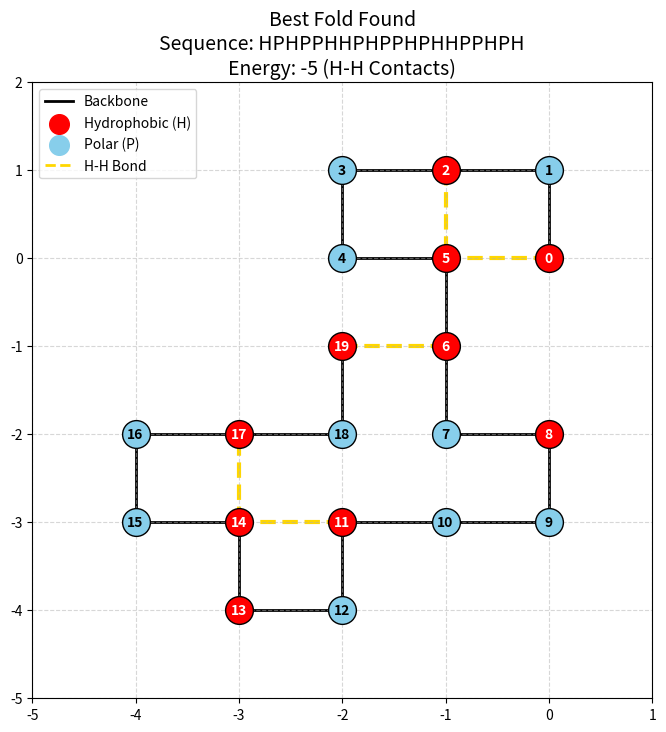

Here is the Python script that generated this plot:
import random
import numpy as np
import matplotlib.pyplot as plt
import copy

# ==========================================
# CONFIGURATION & PARAMETERS
# ==========================================

# HP Sequence to Fold (H=Hydrophobic, P=Polar)
# A classic benchmark sequence (Length 20)
PROTEIN_SEQUENCE = "HPHPPHHPHPPHPHHPPHPH" 

# Genetic Algorithm Parameters
POPULATION_SIZE = 200
GENERATIONS = 500
MUTATION_RATE = 0.05
ELITISM_COUNT = 5  # Number of best individuals to carry over unchanged
TOURNAMENT_SIZE = 5

# Direction Encodings (Relative Moves)
# 0: Forward, 1: Left, 2: Right
MOVES = [0, 1, 2]

# ==========================================
# CORE LOGIC: COORDINATES & ENERGY
# ==========================================

def get_coordinates(moves):
    """
    Converts a sequence of relative moves into 2D (x, y) coordinates.
    Starts at (0,0), first bond is always Up (0,1).
    """
    x, y = 0, 0
    coords = [(x, y)]
    
    # Initial direction vector (Up)
    dx, dy = 0, 1
    
    # First node is at (0,0), second is always fixed at (0,1) to remove rotational redundancy
    x += dx
    y += dy
    coords.append((x, y))
    
    for move in moves:
        if move == 1:   # Left Turn relative to current direction
            dx, dy = -dy, dx
        elif move == 2: # Right Turn relative to current direction
            dx, dy = dy, -dx
        # If move == 0 (Forward), dx, dy remain unchanged
        
        x += dx
        y += dy
        coords.append((x, y))
        
    return coords

def is_valid_fold(coords):
    """Checks if the protein folds into itself (collision detection)."""
    return len(coords) == len(set(coords))

def calculate_energy(coords, sequence):
    """
    Calculates the energy of the fold based on the HP model.
    Energy = -1 for every non-covalent topological contact between two H's.
    """
    if not is_valid_fold(coords):
        return 1000  # High penalty for invalid folds (collisions)
    
    energy = 0
    n = len(coords)
    
    # coordinate to index map for fast lookup
    coord_map = {pos: i for i, pos in enumerate(coords)}
    
    for i in range(n):
        if sequence[i] != 'H':
            continue
            
        x, y = coords[i]
        
        # Check all 4 neighbors (Up, Down, Left, Right)
        neighbors = [(x+1, y), (x-1, y), (x, y+1), (x, y-1)]
        
        for nx, ny in neighbors:
            if (nx, ny) in coord_map:
                j = coord_map[(nx, ny)]
                
                # Check conditions for a valid H-H contact:
                # 1. The neighbor must be an H
                # 2. The neighbor must NOT be connected in the sequence (i and j are not adjacent indices)
                # 3. Avoid double counting (i < j)
                if sequence[j] == 'H' and abs(i - j) > 1 and i < j:
                    energy -= 1
                    
    return energy

# ==========================================
# GENETIC ALGORITHM CLASS
# ==========================================

class GeneticAlgorithm:
    def __init__(self, sequence):
        self.sequence = sequence
        self.seq_len = len(sequence)
        # Genome length is len(protein) - 2 because first 2 positions are fixed
        self.genome_len = self.seq_len - 2 
        self.population = []
        
    def init_population(self):
        """Initialize population with random moves."""
        self.population = []
        for _ in range(POPULATION_SIZE):
            # Create random individual
            moves = [random.choice(MOVES) for _ in range(self.genome_len)]
            self.population.append(moves)
            
    def evaluate(self, individual):
        """Calculate fitness (Energy). Lower is better."""
        coords = get_coordinates(individual)
        return calculate_energy(coords, self.sequence)
        
    def select_parent(self):
        """Tournament Selection: Pick random subset, return the best."""
        tournament = random.sample(self.population, TOURNAMENT_SIZE)
        tournament.sort(key=self.evaluate)
        return tournament[0]
        
    def crossover(self, parent1, parent2):
        """Single Point Crossover."""
        if random.random() > 0.7: # 30% chance of no crossover
            return copy.deepcopy(parent1)
            
        point = random.randint(1, self.genome_len - 1)
        child = parent1[:point] + parent2[point:]
        return child
        
    def mutate(self, individual):
        """Randomly change one move."""
        if random.random() < MUTATION_RATE:
            idx = random.randint(0, self.genome_len - 1)
            individual[idx] = random.choice(MOVES)
        return individual
        
    def run(self):
        print(f"Starting Genetic Algorithm for sequence: {self.sequence}")
        print(f"Length: {len(self.sequence)}")
        print("-" * 40)
        
        self.init_population()
        
        best_overall_score = float('inf')
        best_overall_genome = None
        
        for generation in range(GENERATIONS):
            # Sort population by fitness (Energy)
            # Note: evaluate returns energy, smaller is better (e.g. -5 is better than -2)
            scored_pop = [(ind, self.evaluate(ind)) for ind in self.population]
            scored_pop.sort(key=lambda x: x[1])
            
            best_gen_genome = scored_pop[0][0]
            best_gen_score = scored_pop[0][1]
            
            # Track global best
            if best_gen_score < best_overall_score:
                best_overall_score = best_gen_score
                best_overall_genome = copy.deepcopy(best_gen_genome)
                # If valid solution found, print update
                if best_overall_score <= 0:
                    print(f"Gen {generation}: New Best Energy = {best_overall_score}")
            
            # Elitism: Keep the best individuals
            new_pop = [ind for ind, score in scored_pop[:ELITISM_COUNT]]
            
            # Create rest of next generation
            while len(new_pop) < POPULATION_SIZE:
                p1 = self.select_parent()
                p2 = self.select_parent()
                child = self.crossover(p1, p2)
                child = self.mutate(child)
                new_pop.append(child)
                
            self.population = new_pop
            
        return best_overall_genome, best_overall_score

# ==========================================
# VISUALIZATION
# ==========================================

def plot_protein(moves, sequence):
    coords = get_coordinates(moves)
    energy = calculate_energy(coords, sequence)
    
    if not is_valid_fold(coords):
        print("Final result is invalid (self-intersecting). Cannot plot properly.")
        return

    x_vals = [c[0] for c in coords]
    y_vals = [c[1] for c in coords]
    
    plt.figure(figsize=(8, 8))
    
    # Draw Backbone
    plt.plot(x_vals, y_vals, color='black', linewidth=2, zorder=1, label='Backbone')
    
    # Draw H-H Contacts (Energy bonds)
    # We re-calculate contacts just for drawing lines
    n = len(coords)
    coord_map = {pos: i for i, pos in enumerate(coords)}
    for i in range(n):
        if sequence[i] == 'H':
            x, y = coords[i]
            neighbors = [(x+1, y), (x-1, y), (x, y+1), (x, y-1)]
            for nx, ny in neighbors:
                if (nx, ny) in coord_map:
                    j = coord_map[(nx, ny)]
                    if sequence[j] == 'H' and abs(i - j) > 1 and i < j:
                        # Draw dashed line for contact
                        plt.plot([x, nx], [y, ny], color='gold', linestyle='--', linewidth=3, zorder=1)

    # Draw Amino Acids
    for i, (x, y) in enumerate(coords):
        color = 'red' if sequence[i] == 'H' else 'skyblue'
        label = sequence[i]
        
        # Marker
        plt.scatter(x, y, s=400, color=color, zorder=2, edgecolors='black')
        # Text Label (Index)
        plt.text(x, y, str(i), color='black' if sequence[i]=='P' else 'white', 
                 ha='center', va='center', fontweight='bold', zorder=3)

    # Grid settings
    plt.grid(True, which='both', linestyle='--', alpha=0.5)
    margin = 1
    plt.xlim(min(x_vals) - margin, max(x_vals) + margin)
    plt.ylim(min(y_vals) - margin, max(y_vals) + margin)
    plt.title(f"Best Fold Found\nSequence: {sequence}\nEnergy: {energy} (H-H Contacts)", fontsize=14)
    
    # Legend trick
    plt.scatter([], [], color='red', s=200, label='Hydrophobic (H)')
    plt.scatter([], [], color='skyblue', s=200, label='Polar (P)')
    plt.plot([], [], color='gold', linestyle='--', linewidth=2, label='H-H Bond')
    plt.legend()
    
    plt.show()

# ==========================================
# MAIN EXECUTION
# ==========================================

if __name__ == "__main__":
    # Initialize and Run
    ga = GeneticAlgorithm(PROTEIN_SEQUENCE)
    best_genome, best_score = ga.run()
    
    print("\n" + "="*40)
    print(f"FINAL RESULT")
    print("="*40)
    
    if best_score > 0:
        print(f"Could not find a valid fold in {GENERATIONS} generations.")
        print("Try increasing population size or generations.")
    else:
        print(f"Best Energy Found: {best_score}")
        print(f"Configuration (Relative Moves): {best_genome}")
        
        # Validate one last time
        coords = get_coordinates(best_genome)
        valid = is_valid_fold(coords)
        print(f"Valid Structure: {valid}")
        
        # Plot
        plot_protein(best_genome, PROTEIN_SEQUENCE)
